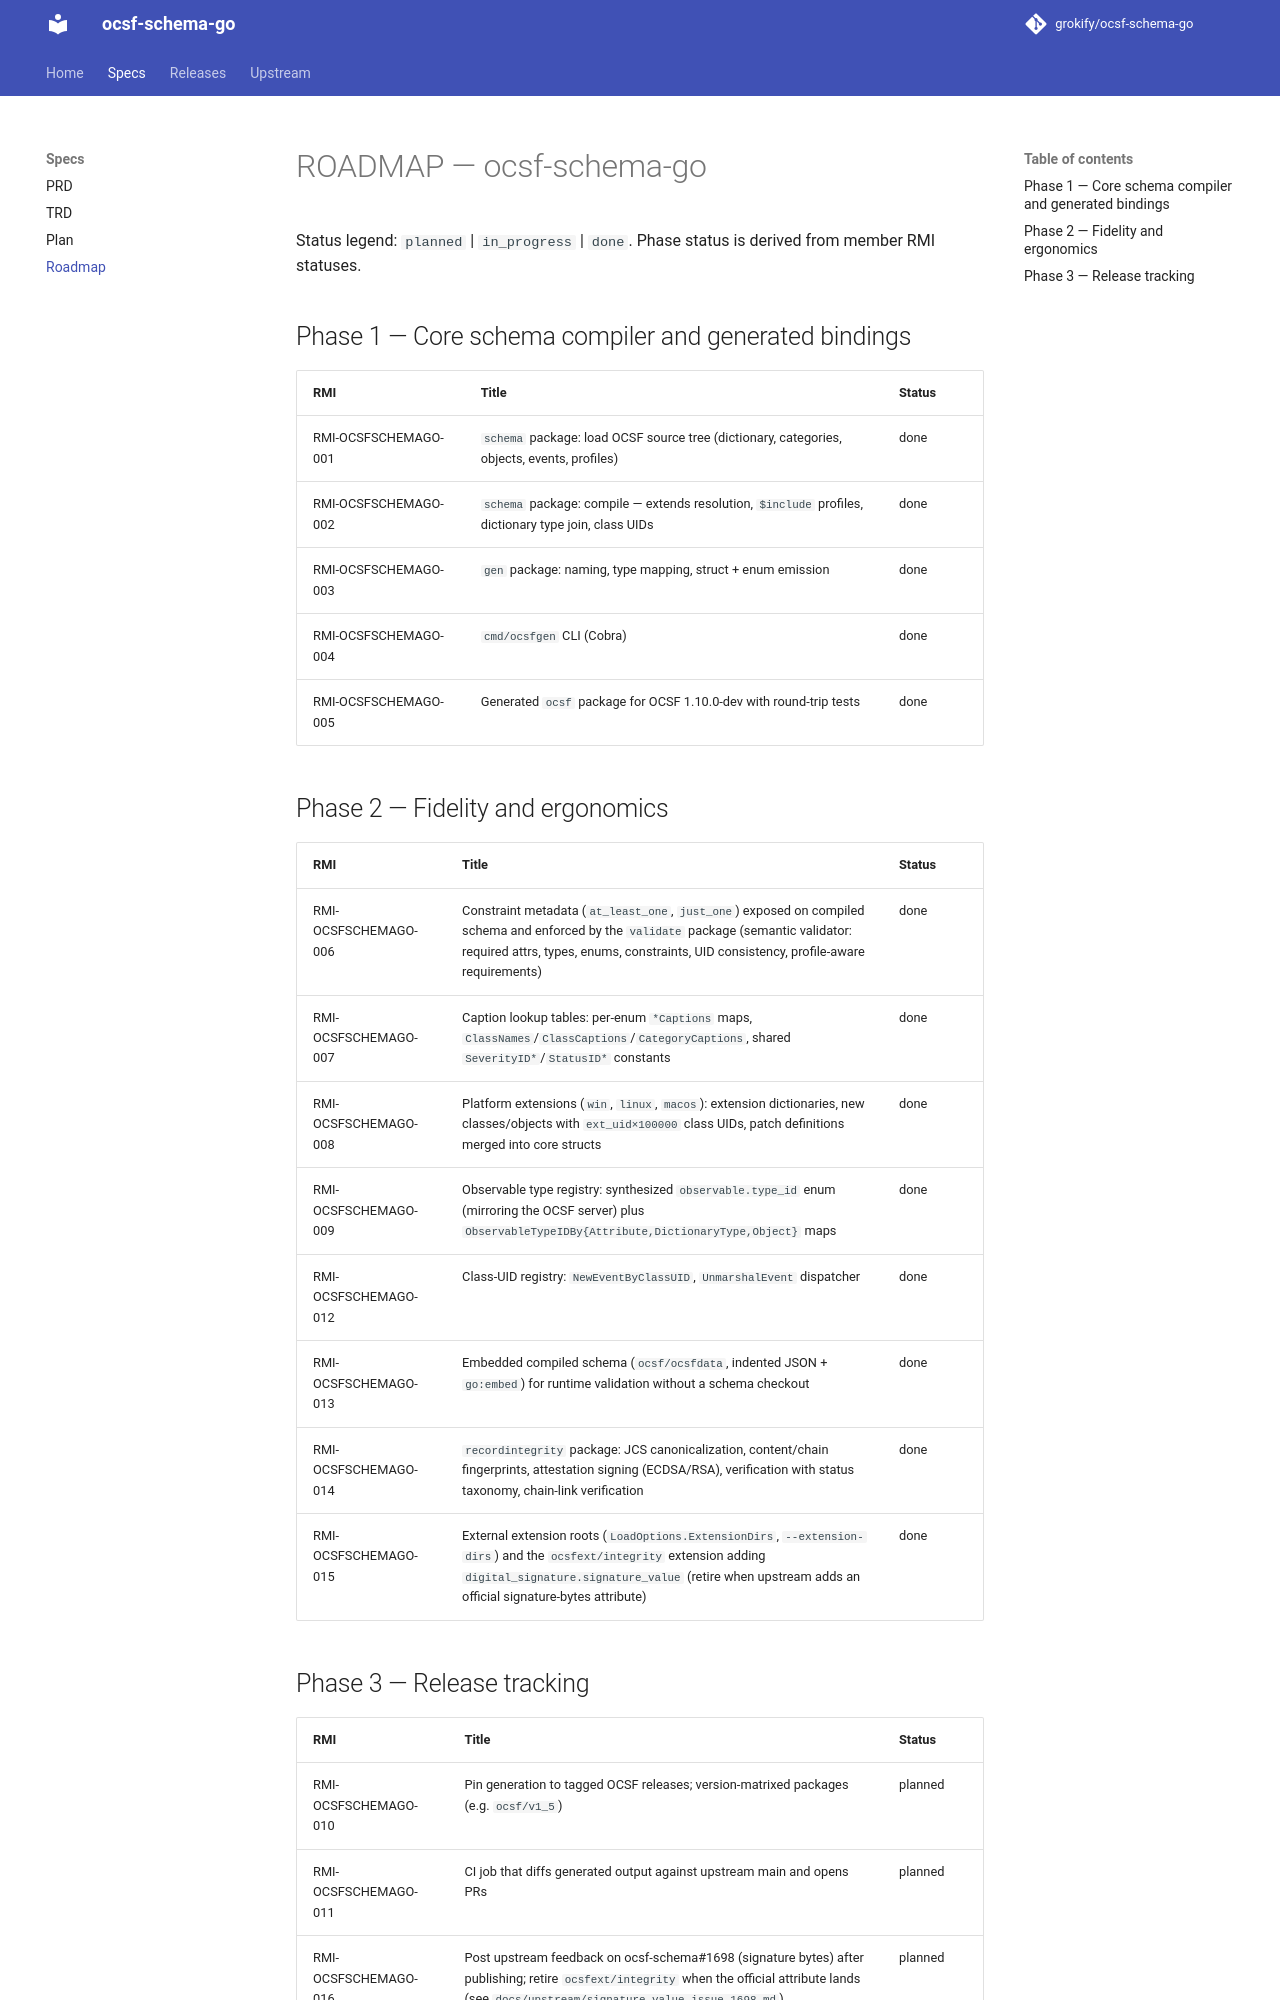

repository: grokify/ocsf-schema-go · page: specs/ROADMAP/index.html · generator: mkdocs

# ROADMAP — ocsf-schema-go

Status legend: `planned` | `in_progress` | `done`. Phase status is derived from member RMI
statuses.

## Phase 1 — Core schema compiler and generated bindings

| RMI | Title | Status |
|-----|-------|--------|
| RMI-OCSFSCHEMAGO-001 | `schema` package: load OCSF source tree (dictionary, categories, objects, events, profiles) | done |
| RMI-OCSFSCHEMAGO-002 | `schema` package: compile — extends resolution, `$include` profiles, dictionary type join, class UIDs | done |
| RMI-OCSFSCHEMAGO-003 | `gen` package: naming, type mapping, struct + enum emission | done |
| RMI-OCSFSCHEMAGO-004 | `cmd/ocsfgen` CLI (Cobra) | done |
| RMI-OCSFSCHEMAGO-005 | Generated `ocsf` package for OCSF 1.10.0-dev with round-trip tests | done |

## Phase 2 — Fidelity and ergonomics

| RMI | Title | Status |
|-----|-------|--------|
| RMI-OCSFSCHEMAGO-006 | Constraint metadata (`at_least_one`, `just_one`) exposed on compiled schema and enforced by the `validate` package (semantic validator: required attrs, types, enums, constraints, UID consistency, profile-aware requirements) | done |
| RMI-OCSFSCHEMAGO-007 | Caption lookup tables: per-enum `*Captions` maps, `ClassNames`/`ClassCaptions`/`CategoryCaptions`, shared `SeverityID*`/`StatusID*` constants | done |
| RMI-OCSFSCHEMAGO-008 | Platform extensions (`win`, `linux`, `macos`): extension dictionaries, new classes/objects with `ext_uid×100000` class UIDs, patch definitions merged into core structs | done |
| RMI-OCSFSCHEMAGO-009 | Observable type registry: synthesized `observable.type_id` enum (mirroring the OCSF server) plus `ObservableTypeIDBy{Attribute,DictionaryType,Object}` maps | done |
| RMI-OCSFSCHEMAGO-012 | Class-UID registry: `NewEventByClassUID`, `UnmarshalEvent` dispatcher | done |
| RMI-OCSFSCHEMAGO-013 | Embedded compiled schema (`ocsf/ocsfdata`, indented JSON + `go:embed`) for runtime validation without a schema checkout | done |
| RMI-OCSFSCHEMAGO-014 | `recordintegrity` package: JCS canonicalization, content/chain fingerprints, attestation signing (ECDSA/RSA), verification with status taxonomy, chain-link verification | done |
| RMI-OCSFSCHEMAGO-015 | External extension roots (`LoadOptions.ExtensionDirs`, `--extension-dirs`) and the `ocsfext/integrity` extension adding `digital_signature.signature_value` (retire when upstream adds an official signature-bytes attribute) | done |
